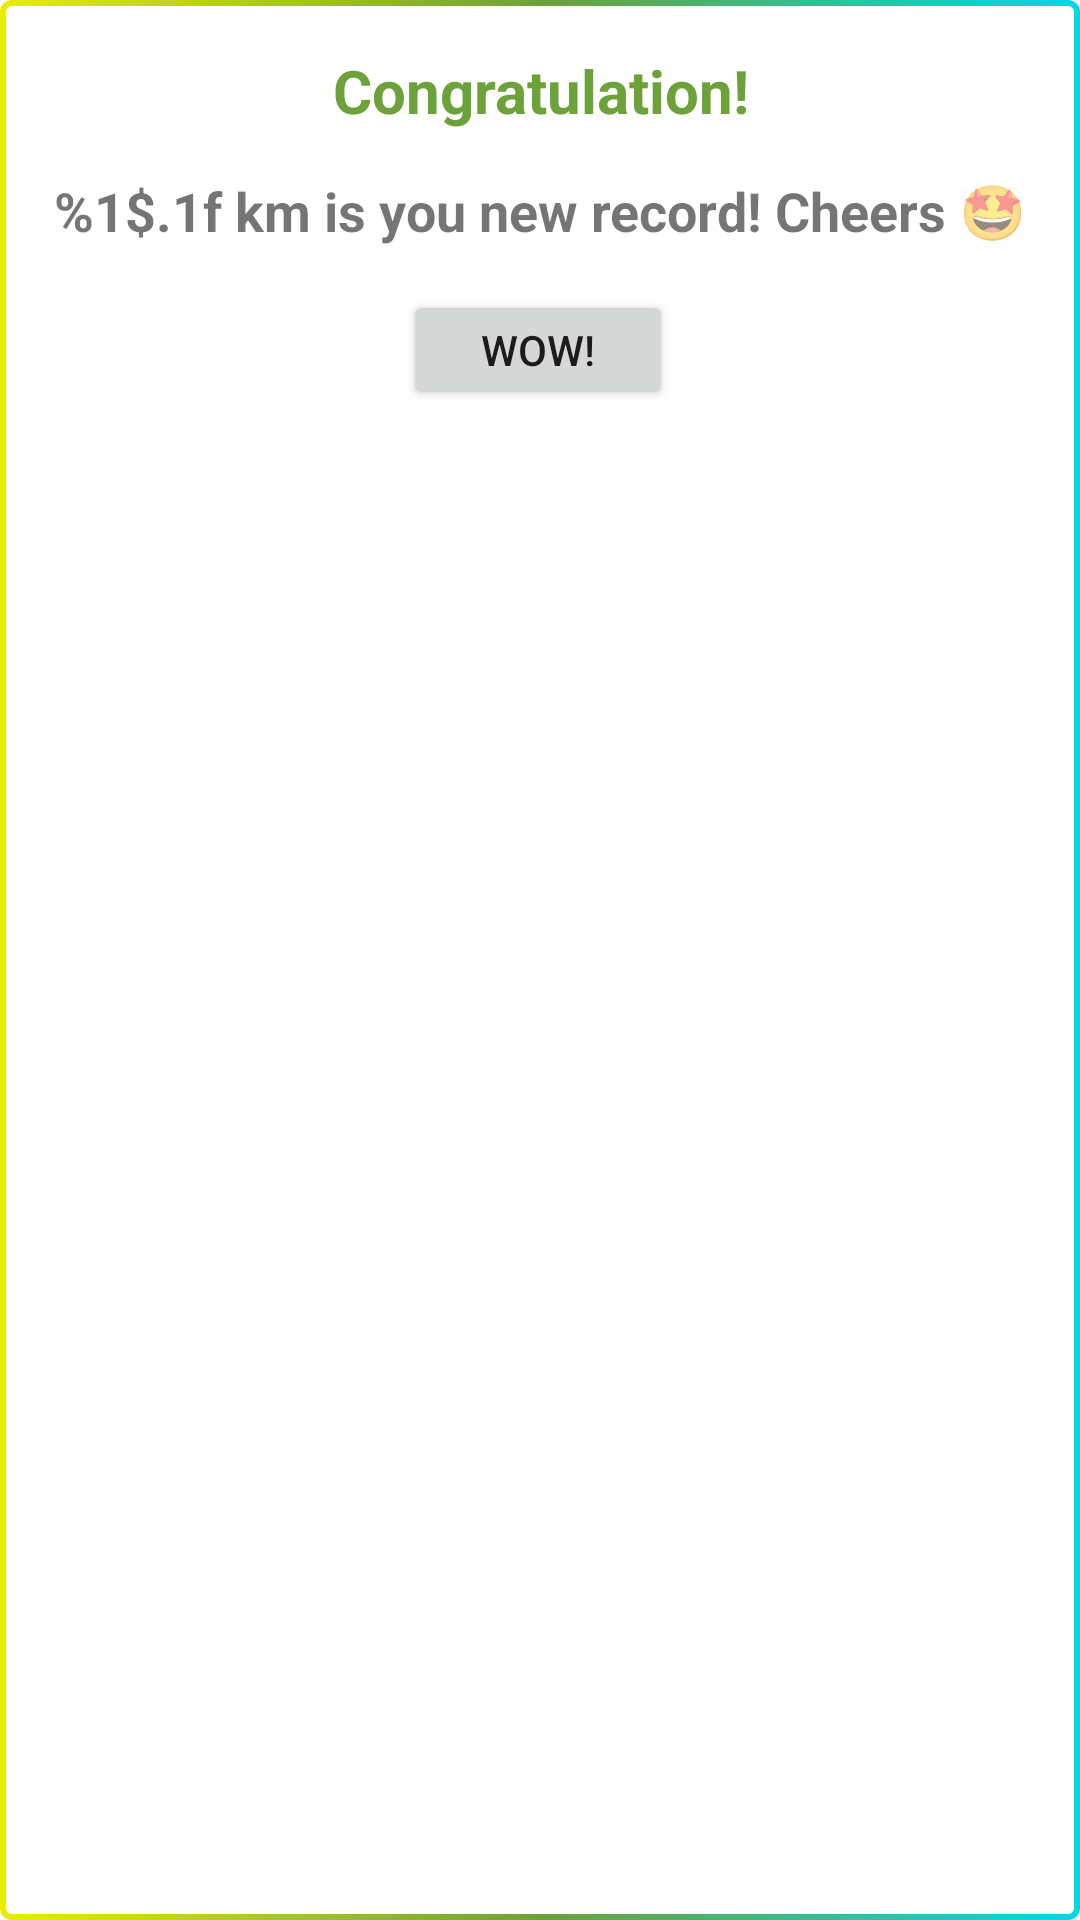

Write the Android layout XML for this screen, with the resource values it uses.
<!-- AndroidManifest.xml: application theme Theme.Tracker -->
<!-- res/layout/fragment_congrulat.xml -->
<?xml version="1.0" encoding="utf-8"?>
<androidx.constraintlayout.widget.ConstraintLayout xmlns:android="http://schemas.android.com/apk/res/android"
    xmlns:app="http://schemas.android.com/apk/res-auto"
    xmlns:tools="http://schemas.android.com/tools"
    android:layout_width="wrap_content"
    android:layout_height="wrap_content"
    tools:context=".view.CongrulatFragment"
    android:background="@drawable/dialog_border">

    <TextView
        android:id="@+id/textViewCongrat"
        android:layout_width="wrap_content"
        android:layout_height="wrap_content"
        android:layout_marginTop="12dp"
        android:layout_marginBottom="12dp"
        android:gravity="center_horizontal"
        android:text="@string/text_view_congrat"
        android:textColor="@color/green_700"
        android:textSize="20sp"
        android:textStyle="bold"
        app:layout_constraintBottom_toTopOf="@+id/textViewCongratInfo"
        app:layout_constraintEnd_toEndOf="parent"
        app:layout_constraintHorizontal_bias="0.502"
        app:layout_constraintStart_toStartOf="parent"
        app:layout_constraintTop_toTopOf="parent" />

    <TextView
        android:id="@+id/textViewCongratInfo"
        android:layout_width="wrap_content"
        android:layout_height="wrap_content"
        android:layout_marginStart="14dp"
        android:layout_marginTop="56dp"
        android:layout_marginEnd="14dp"
        android:text="@string/text_view_congrat_info"
        android:textSize="18sp"
        android:textStyle="bold"
        app:layout_constraintEnd_toEndOf="parent"
        app:layout_constraintHorizontal_bias="0.484"
        app:layout_constraintStart_toStartOf="parent"
        app:layout_constraintTop_toTopOf="parent" />

    <Button
        android:id="@+id/buttonWow"
        android:layout_width="90dp"
        android:layout_height="40dp"
        android:layout_marginTop="12dp"
        android:layout_marginBottom="12dp"
        android:text="@string/button_wow"
        app:layout_constraintBottom_toBottomOf="parent"
        app:layout_constraintEnd_toEndOf="parent"
        app:layout_constraintHorizontal_bias="0.498"
        app:layout_constraintStart_toStartOf="parent"
        app:layout_constraintTop_toBottomOf="@+id/textViewCongratInfo"
        app:layout_constraintVertical_bias="0.005" />

</androidx.constraintlayout.widget.ConstraintLayout>
<!-- resources referenced by this layout -->
<resources>
  <color name="green_700">#6da139</color>
  <!-- drawable dialog_border (drawable) -->
  <?xml version="1.0" encoding="utf-8"?>
  <layer-list xmlns:android="http://schemas.android.com/apk/res/android">
      <item>
          <shape android:shape="rectangle">
              <gradient
                  android:centerColor="@color/green_700"
                  android:endColor="@color/blue_300"
                  android:startColor="@color/yellow_500"
                  android:type="linear" />
              <corners android:radius="4dp" />
              <padding
                  android:bottom="2dp"
                  android:left="2dp"
                  android:right="2dp"
                  android:top="2dp" />
          </shape>
      </item>
      <item>
          <shape android:shape="rectangle">
              <solid android:color="@color/white" />
              <corners android:radius="2dp" />
              <size
                  android:width="50dp"
                  android:height="50dp" />
          </shape>
      </item>
  </layer-list>
  <string name="button_wow">Wow!</string>
  <string name="text_view_congrat">Congratulation!</string>
  <string name="text_view_congrat_info">%1$.1f km is you new record! Cheers 🤩</string>
  <style name="Theme.Tracker" parent="Theme.MaterialComponents.DayNight.DarkActionBar">
          <item name="colorPrimary">@color/green_500</item>
          <item name="colorPrimaryVariant">@color/green_700</item>
          <item name="colorOnPrimary">@color/white</item>
          <item name="colorSecondary">@color/violet_700</item>
          <item name="colorSecondaryVariant">@color/violet_200</item>
          <item name="colorOnSecondary">@color/black</item>
          <item name="android:statusBarColor" tools:targetApi="l">?attr/colorPrimaryVariant</item>
      </style>
  <color name="blue_300">#00d8e9</color>
  <color name="yellow_500">#e6ee02</color>
  <color name="white">#FFFFFFFF</color>
  <color name="green_500">#91c64b</color>
  <color name="violet_700">#6024b5</color>
  <color name="violet_200">#b497dd</color>
  <color name="black">#FF000000</color>
</resources>
